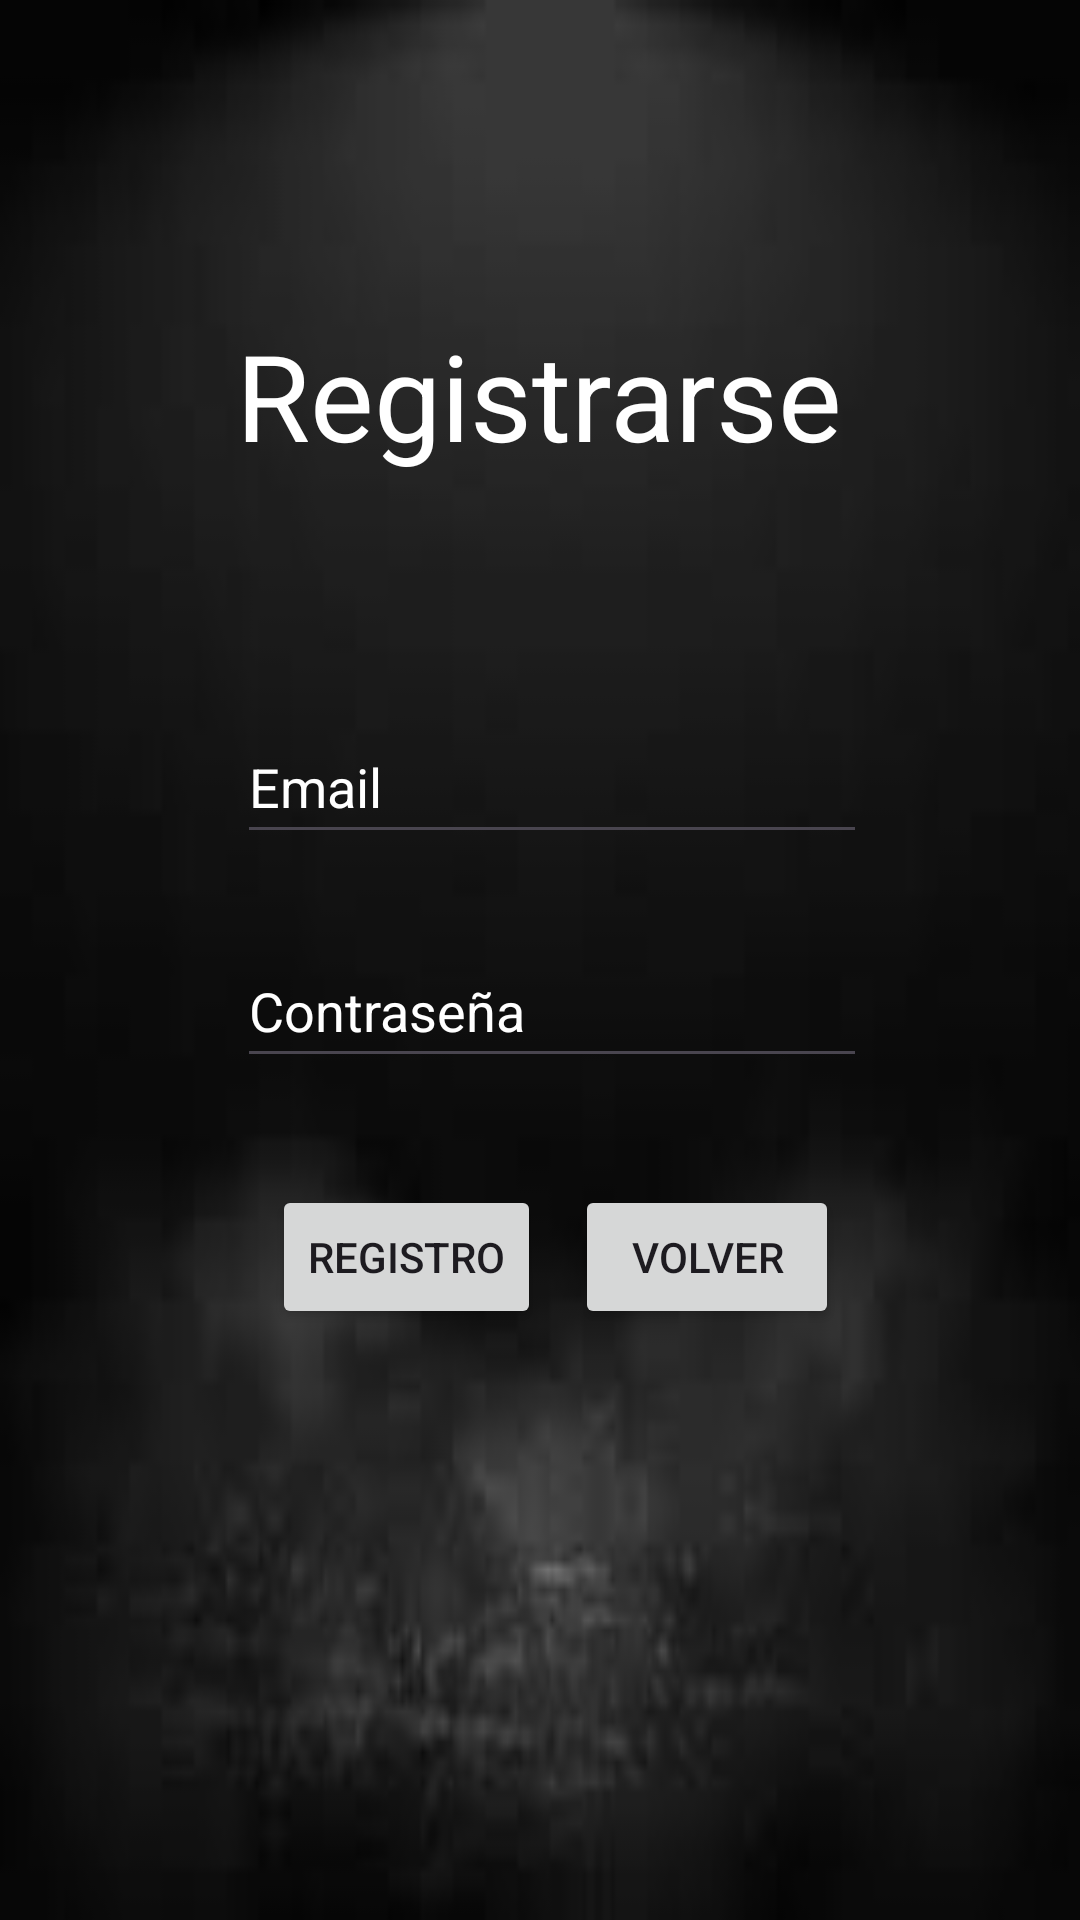

Reconstruct the res/layout file that produces this screen, plus the resources it refers to.
<!-- AndroidManifest.xml: application theme Theme.ConectaMovilEvaluacion -->
<!-- res/layout/activity_registrarse.xml -->
<?xml version="1.0" encoding="utf-8"?>
<androidx.constraintlayout.widget.ConstraintLayout xmlns:android="http://schemas.android.com/apk/res/android"
    xmlns:app="http://schemas.android.com/apk/res-auto"
    xmlns:tools="http://schemas.android.com/tools"
    android:layout_width="match_parent"
    android:layout_height="match_parent"
    android:background="@drawable/descarga"
    tools:context=".Registrarse">


    <EditText
        android:id="@+id/txtEmailR"
        android:layout_width="wrap_content"
        android:layout_height="wrap_content"
        android:ems="10"
        android:hint="Email"
        android:inputType="textEmailAddress"
        android:minHeight="48dp"
        android:textColorHint="@color/white"
        app:layout_constraintBottom_toBottomOf="parent"
        app:layout_constraintEnd_toEndOf="parent"
        app:layout_constraintHorizontal_bias="0.527"
        app:layout_constraintStart_toStartOf="parent"
        app:layout_constraintTop_toTopOf="parent"
        app:layout_constraintVertical_bias="0.4" />

    <EditText
        android:id="@+id/txtContraseñaR"
        android:layout_width="wrap_content"
        android:layout_height="wrap_content"
        android:ems="10"
        android:hint="Contraseña"
        android:inputType="textPassword"
        android:minHeight="48dp"
        android:textColorHint="@color/white"
        app:layout_constraintBottom_toBottomOf="parent"
        app:layout_constraintEnd_toEndOf="parent"
        app:layout_constraintHorizontal_bias="0.527"
        app:layout_constraintStart_toStartOf="parent"
        app:layout_constraintTop_toTopOf="parent"
        app:layout_constraintVertical_bias="0.526" />

    <TextView
        android:id="@+id/textView"
        android:layout_width="wrap_content"
        android:layout_height="wrap_content"
        android:text="Registrarse"
        android:textColor="@color/white"
        android:textSize="40sp"
        app:layout_constraintBottom_toBottomOf="parent"
        app:layout_constraintEnd_toEndOf="parent"
        app:layout_constraintHorizontal_bias="0.498"
        app:layout_constraintStart_toStartOf="parent"
        app:layout_constraintTop_toTopOf="parent"
        app:layout_constraintVertical_bias="0.179" />

    <Button
        android:id="@+id/btnRegistro"
        android:layout_width="wrap_content"
        android:layout_height="wrap_content"
        android:text="Registro"
        app:layout_constraintBottom_toBottomOf="parent"
        app:layout_constraintEnd_toEndOf="parent"
        app:layout_constraintHorizontal_bias="0.335"
        app:layout_constraintStart_toStartOf="parent"
        app:layout_constraintTop_toTopOf="parent"
        app:layout_constraintVertical_bias="0.667" />

    <Button
        android:id="@+id/btnVolver"
        android:layout_width="wrap_content"
        android:layout_height="wrap_content"
        android:text="Volver"
        app:layout_constraintBottom_toBottomOf="parent"
        app:layout_constraintEnd_toEndOf="parent"
        app:layout_constraintHorizontal_bias="0.705"
        app:layout_constraintStart_toStartOf="parent"
        app:layout_constraintTop_toTopOf="parent"
        app:layout_constraintVertical_bias="0.667" />
</androidx.constraintlayout.widget.ConstraintLayout>
<!-- resources referenced by this layout -->
<resources>
  <!-- drawable descarga: jpg bitmap (drawable, 1980 bytes) -->
  <style name="Theme.ConectaMovilEvaluacion" parent="Base.Theme.ConectaMovilEvaluacion" />
  <style name="Base.Theme.ConectaMovilEvaluacion" parent="Theme.Material3.DayNight.NoActionBar">
          
          
      </style>
  <!-- not gathered from this repository: default colours our renderer supplied (Android Studio template values) -->
  <color name="white">#FFFFFFFF</color>
</resources>
